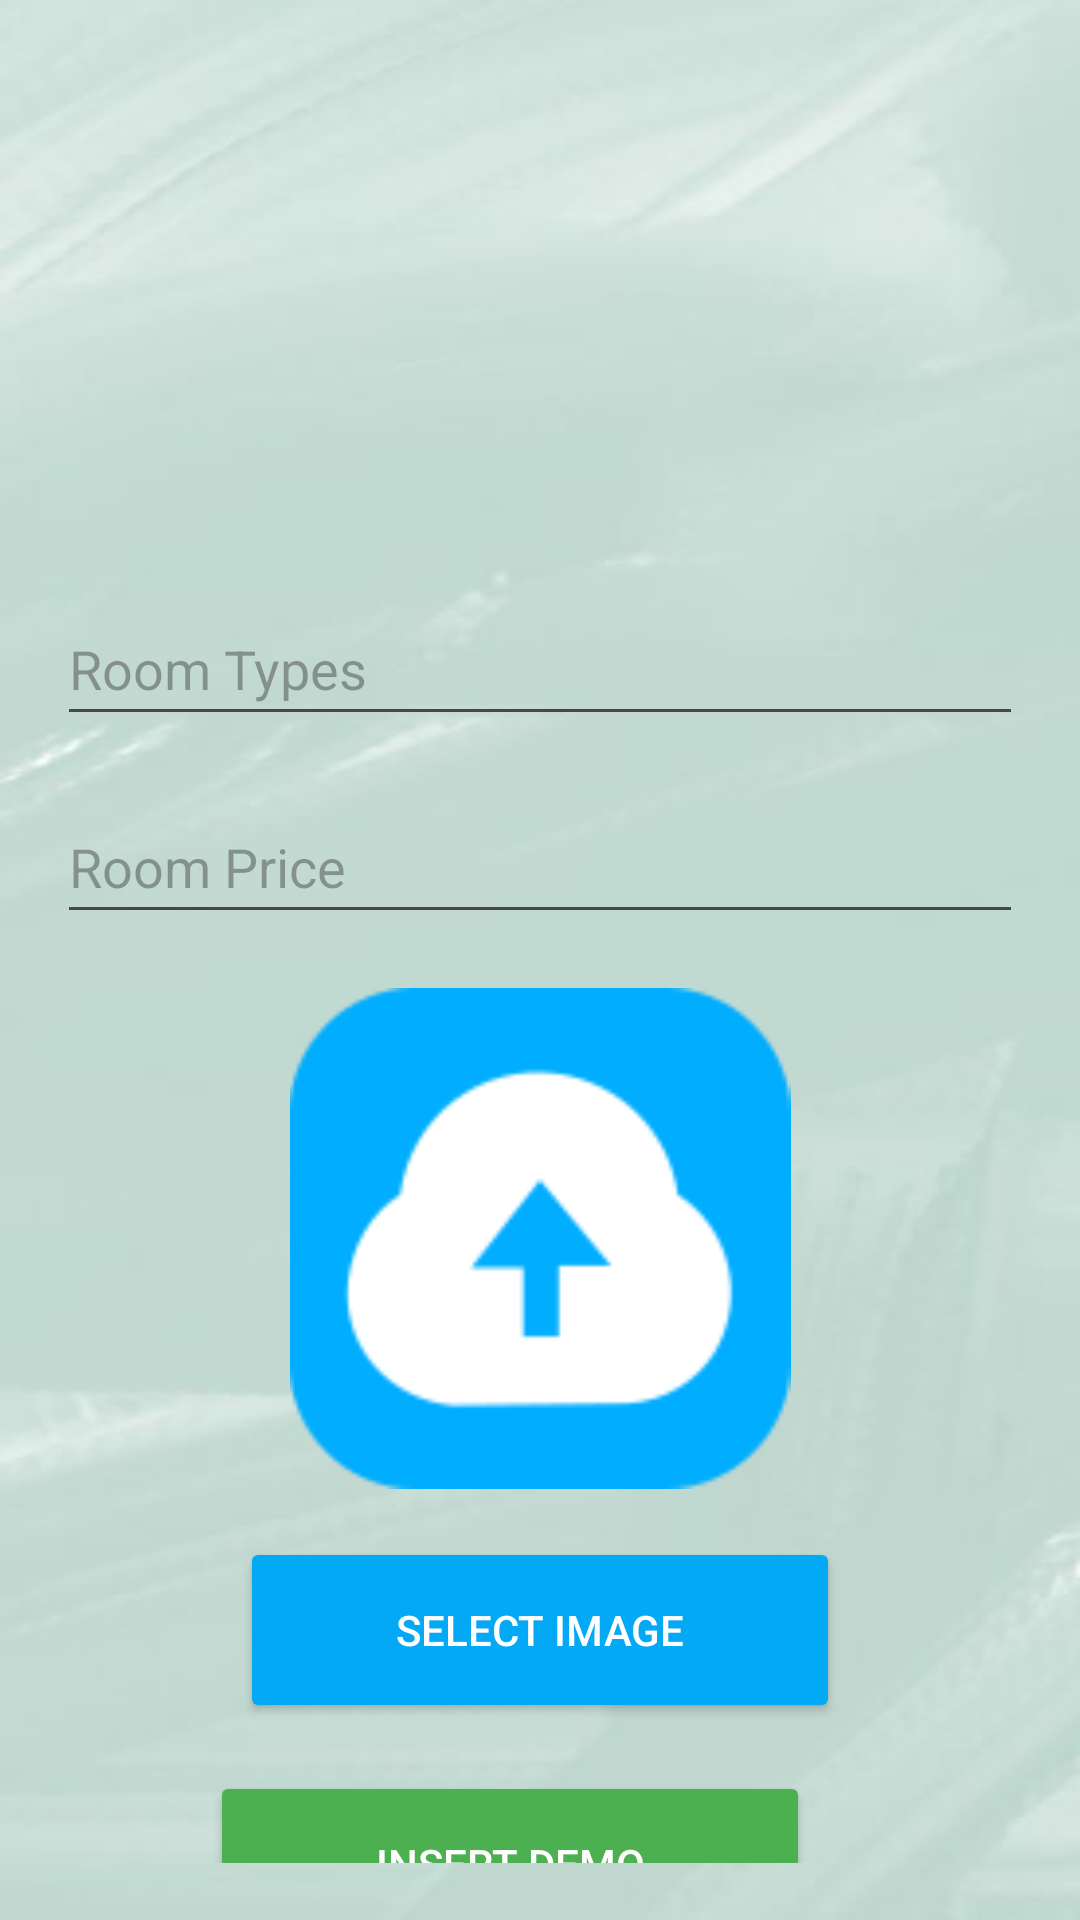

The Android layout XML behind this screen, and the referenced resources:
<!-- AndroidManifest.xml: application theme Theme.HostelHub -->
<!-- res/layout/activity_insert_room_types.xml -->
<?xml version="1.0" encoding="utf-8"?>
<LinearLayout xmlns:android="http://schemas.android.com/apk/res/android"
    xmlns:app="http://schemas.android.com/apk/res-auto"
    xmlns:tools="http://schemas.android.com/tools"
    android:layout_width="match_parent"
    android:layout_height="match_parent"
    android:gravity="center"
    android:orientation="vertical"
    android:background="@drawable/img9"
    android:padding="19dp"
    tools:context=".InsertRoomTypesActivity">

    <TextView

        android:layout_width="wrap_content"
        android:layout_height="wrap_content"
        android:gravity="center"
        android:layout_marginBottom="180dp"
        android:text="Insert Demo"
        android:textSize="22sp"
        android:textStyle="bold"/>


    <EditText
        android:id="@+id/et_Room_Types"
        android:layout_width="match_parent"
        android:layout_height="wrap_content"
        android:hint="Room Types"
        android:inputType="text"
        android:minHeight="48dp"
        android:layout_marginBottom="18dp" />

    <EditText
        android:id="@+id/et_Room_Price"
        android:layout_width="match_parent"
        android:layout_height="wrap_content"
        android:hint="Room Price "
        android:inputType="numberDecimal"
        android:minHeight="48dp"
        android:layout_marginBottom="18dp" />


    <ImageView
        android:id="@+id/iv_selected_image"
        android:layout_width="match_parent"
        android:layout_height="167dp"
        android:layout_marginBottom="16dp"
        android:scaleType="fitCenter"
        app:srcCompat="@drawable/upload" />




    <Button
        android:id="@+id/btn_select_image"
        android:layout_width="200dp"
        android:layout_height="62dp"
        android:layout_marginBottom="16dp"
        android:text="Select Image"
        android:backgroundTint="#03A9F4"
        android:textColor="@color/white" />

    <Button
        android:id="@+id/btn_insert_demo"
        android:layout_width="200dp"
        android:layout_height="62dp"
        android:text="Insert Demo"
        android:backgroundTint="#4CAF50"
        android:textColor="@color/white"
        android:layout_marginEnd="10dp" />






</LinearLayout>
<!-- resources referenced by this layout -->
<resources>
  <!-- drawable img9: jpg bitmap (drawable, 15289 bytes) -->
  <!-- drawable upload: png bitmap (drawable, 3412 bytes) -->
  <style name="Theme.HostelHub" parent="Base.Theme.HostelHub" />
  <style name="Base.Theme.HostelHub" parent="Theme.Material3.DayNight.NoActionBar">
          
          <item name="colorPrimary">#33818A</item>
  
  
      </style>
  <!-- not gathered from this repository: default colours our renderer supplied (Android Studio template values) -->
  <color name="white">#FFFFFFFF</color>
</resources>
